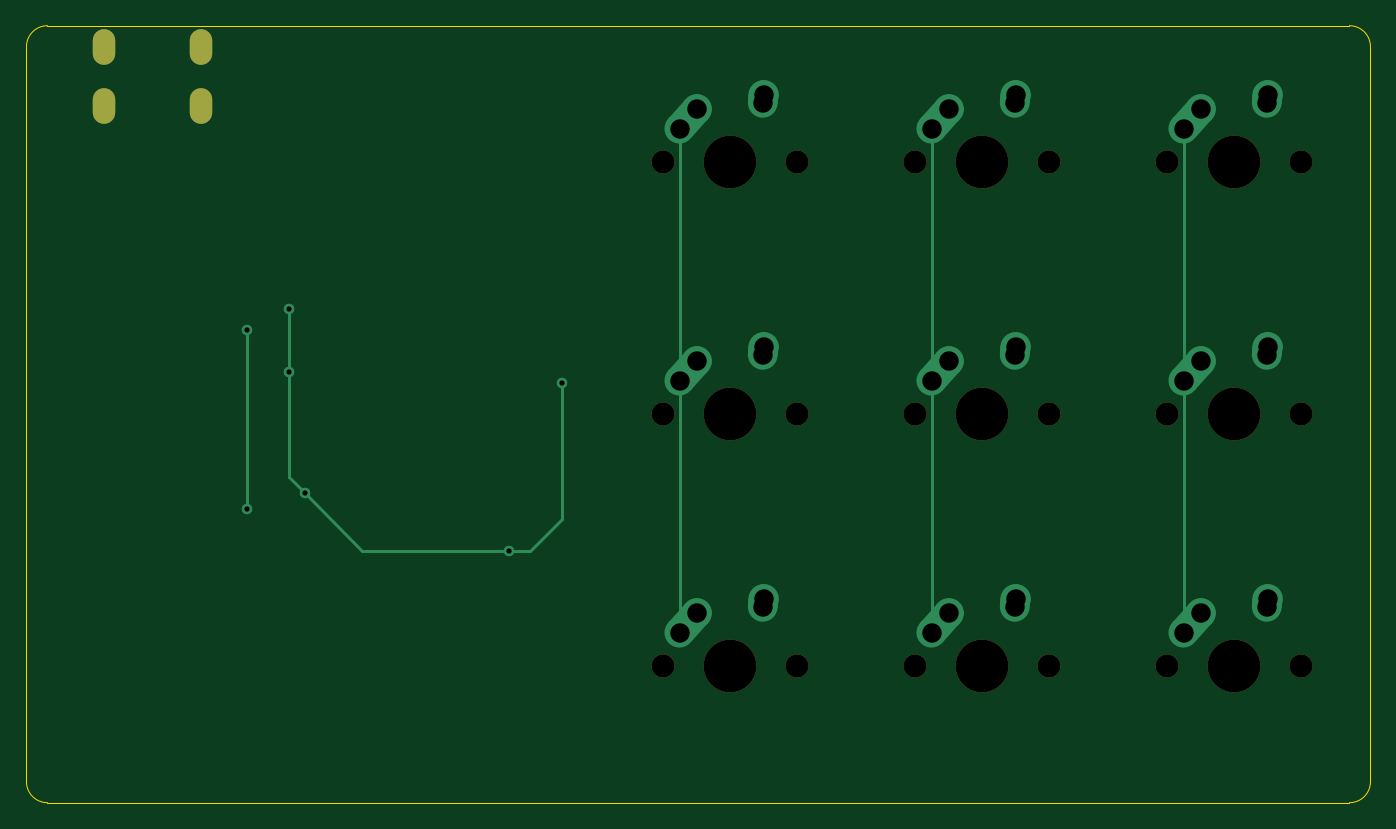
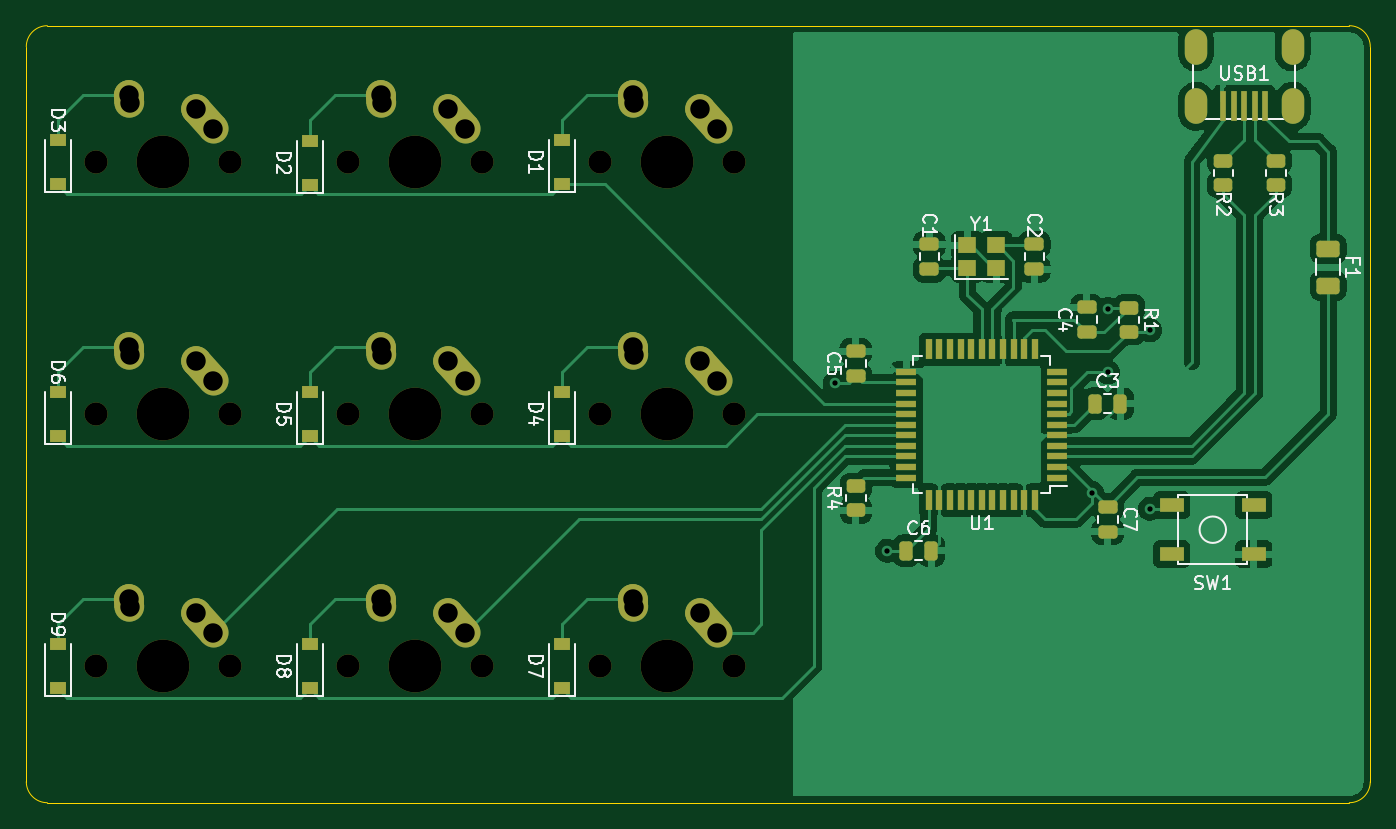
Circuit board: 9 layer files. Board 101.6 x 58.7 mm.
- bottom_copper: nepcropad-B_Cu.gbl (119507 bytes)
- bottom_mask: nepcropad-B_Mask.gbs (7515 bytes)
- bottom_silk: nepcropad-B_Silkscreen.gbo (28041 bytes)
- outline: nepcropad-Edge_Cuts.gm1 (992 bytes)
- top_copper: nepcropad-F_Cu.gtl (4168 bytes)
- top_mask: nepcropad-F_Mask.gts (1573 bytes)
- top_silk: nepcropad-F_Silkscreen.gto (1576 bytes)
- drill: nepcropad-NPTH.drl (841 bytes)
- drill: nepcropad-PTH.drl (1313 bytes)

=== bottom_copper: nepcropad-B_Cu.gbl (119507 bytes, source omitted) ===
=== bottom_mask: nepcropad-B_Mask.gbs (7515 bytes, source omitted) ===
=== bottom_silk: nepcropad-B_Silkscreen.gbo (28041 bytes, source omitted) ===
=== outline: nepcropad-Edge_Cuts.gm1 ===
%TF.GenerationSoftware,KiCad,Pcbnew,(6.0.9)*%
%TF.CreationDate,2022-11-30T16:04:33-07:00*%
%TF.ProjectId,nepcropad,6e657063-726f-4706-9164-2e6b69636164,rev?*%
%TF.SameCoordinates,Original*%
%TF.FileFunction,Profile,NP*%
%FSLAX46Y46*%
G04 Gerber Fmt 4.6, Leading zero omitted, Abs format (unit mm)*
G04 Created by KiCad (PCBNEW (6.0.9)) date 2022-11-30 16:04:33*
%MOMM*%
%LPD*%
G01*
G04 APERTURE LIST*
%TA.AperFunction,Profile*%
%ADD10C,0.100000*%
%TD*%
G04 APERTURE END LIST*
D10*
X83343750Y-61118750D02*
X181768750Y-61118750D01*
X81756250Y-118268750D02*
X81756250Y-62706250D01*
X181768750Y-119856250D02*
X83343750Y-119856250D01*
X183356250Y-62706250D02*
X183356250Y-118268750D01*
X81756250Y-118268750D02*
G75*
G03*
X83343750Y-119856250I1587550J50D01*
G01*
X181768750Y-119856200D02*
G75*
G03*
X183356250Y-118268750I0J1587500D01*
G01*
X83343750Y-61118750D02*
G75*
G03*
X81756250Y-62706250I50J-1587550D01*
G01*
X183356300Y-62706250D02*
G75*
G03*
X181768750Y-61118750I-1587550J-50D01*
G01*
M02*

=== top_copper: nepcropad-F_Cu.gtl ===
%TF.GenerationSoftware,KiCad,Pcbnew,(6.0.9)*%
%TF.CreationDate,2022-11-30T16:04:33-07:00*%
%TF.ProjectId,nepcropad,6e657063-726f-4706-9164-2e6b69636164,rev?*%
%TF.SameCoordinates,Original*%
%TF.FileFunction,Copper,L1,Top*%
%TF.FilePolarity,Positive*%
%FSLAX46Y46*%
G04 Gerber Fmt 4.6, Leading zero omitted, Abs format (unit mm)*
G04 Created by KiCad (PCBNEW (6.0.9)) date 2022-11-30 16:04:33*
%MOMM*%
%LPD*%
G01*
G04 APERTURE LIST*
G04 Aperture macros list*
%AMHorizOval*
0 Thick line with rounded ends*
0 $1 width*
0 $2 $3 position (X,Y) of the first rounded end (center of the circle)*
0 $4 $5 position (X,Y) of the second rounded end (center of the circle)*
0 Add line between two ends*
20,1,$1,$2,$3,$4,$5,0*
0 Add two circle primitives to create the rounded ends*
1,1,$1,$2,$3*
1,1,$1,$4,$5*%
G04 Aperture macros list end*
%TA.AperFunction,ComponentPad*%
%ADD10HorizOval,2.250000X0.655001X0.730000X-0.655001X-0.730000X0*%
%TD*%
%TA.AperFunction,ComponentPad*%
%ADD11C,2.250000*%
%TD*%
%TA.AperFunction,ComponentPad*%
%ADD12HorizOval,2.250000X0.020000X0.290000X-0.020000X-0.290000X0*%
%TD*%
%TA.AperFunction,ComponentPad*%
%ADD13O,1.700000X2.700000*%
%TD*%
%TA.AperFunction,ViaPad*%
%ADD14C,0.800000*%
%TD*%
%TA.AperFunction,Conductor*%
%ADD15C,0.250000*%
%TD*%
G04 APERTURE END LIST*
D10*
%TO.P,MX7,1,COL*%
%TO.N,COL0*%
X131782501Y-106267500D03*
D11*
X132437500Y-105537500D03*
%TO.P,MX7,2,ROW*%
%TO.N,Net-(D7-Pad2)*%
X137477500Y-104457500D03*
D12*
X137457500Y-104747500D03*
%TD*%
D11*
%TO.P,MX4,1,COL*%
%TO.N,COL0*%
X132437500Y-86487500D03*
D10*
X131782501Y-87217500D03*
D11*
%TO.P,MX4,2,ROW*%
%TO.N,Net-(D4-Pad2)*%
X137477500Y-85407500D03*
D12*
X137457500Y-85697500D03*
%TD*%
D11*
%TO.P,MX3,1,COL*%
%TO.N,COL2*%
X170537500Y-67437500D03*
D10*
X169882501Y-68167500D03*
D12*
%TO.P,MX3,2,ROW*%
%TO.N,Net-(D3-Pad2)*%
X175557500Y-66647500D03*
D11*
X175577500Y-66357500D03*
%TD*%
%TO.P,MX1,1,COL*%
%TO.N,COL0*%
X132437500Y-67437500D03*
D10*
X131782501Y-68167500D03*
D12*
%TO.P,MX1,2,ROW*%
%TO.N,Net-(D1-Pad2)*%
X137457500Y-66647500D03*
D11*
X137477500Y-66357500D03*
%TD*%
%TO.P,MX6,1,COL*%
%TO.N,COL2*%
X170537500Y-86487500D03*
D10*
X169882501Y-87217500D03*
D12*
%TO.P,MX6,2,ROW*%
%TO.N,Net-(D6-Pad2)*%
X175557500Y-85697500D03*
D11*
X175577500Y-85407500D03*
%TD*%
D10*
%TO.P,MX8,1,COL*%
%TO.N,COL1*%
X150832501Y-106267500D03*
D11*
X151487500Y-105537500D03*
%TO.P,MX8,2,ROW*%
%TO.N,Net-(D8-Pad2)*%
X156527500Y-104457500D03*
D12*
X156507500Y-104747500D03*
%TD*%
D10*
%TO.P,MX2,1,COL*%
%TO.N,COL1*%
X150832501Y-68167500D03*
D11*
X151487500Y-67437500D03*
D12*
%TO.P,MX2,2,ROW*%
%TO.N,Net-(D2-Pad2)*%
X156507500Y-66647500D03*
D11*
X156527500Y-66357500D03*
%TD*%
%TO.P,MX9,1,COL*%
%TO.N,COL2*%
X170537500Y-105537500D03*
D10*
X169882501Y-106267500D03*
D12*
%TO.P,MX9,2,ROW*%
%TO.N,Net-(D9-Pad2)*%
X175557500Y-104747500D03*
D11*
X175577500Y-104457500D03*
%TD*%
%TO.P,MX5,1,COL*%
%TO.N,COL1*%
X151487500Y-86487500D03*
D10*
X150832501Y-87217500D03*
D12*
%TO.P,MX5,2,ROW*%
%TO.N,Net-(D5-Pad2)*%
X156507500Y-85697500D03*
D11*
X156527500Y-85407500D03*
%TD*%
D13*
%TO.P,USB1,6,SHIELD*%
%TO.N,unconnected-(USB1-Pad6)*%
X94931250Y-67206250D03*
X94931250Y-62706250D03*
X87631250Y-62706250D03*
X87631250Y-67206250D03*
%TD*%
D14*
%TO.N,+5V*%
X101600000Y-87312500D03*
X102790625Y-96440625D03*
X122237500Y-88106250D03*
X118268750Y-100806250D03*
X101600000Y-82550000D03*
%TO.N,Net-(R1-Pad2)*%
X98425000Y-97631250D03*
X98425000Y-84137500D03*
%TD*%
D15*
%TO.N,+5V*%
X102790625Y-96440625D02*
X107156250Y-100806250D01*
X101600000Y-82550000D02*
X101600000Y-95250000D01*
X122237500Y-98425000D02*
X122237500Y-88106250D01*
X119856250Y-100806250D02*
X122237500Y-98425000D01*
X107156250Y-100806250D02*
X119856250Y-100806250D01*
X101600000Y-95250000D02*
X102790625Y-96440625D01*
%TO.N,COL0*%
X131127500Y-68897500D02*
X131127500Y-87947500D01*
X131127500Y-87947500D02*
X131127500Y-106997500D01*
%TO.N,COL1*%
X150177500Y-87947500D02*
X150177500Y-106997500D01*
X150177500Y-68897500D02*
X150177500Y-87947500D01*
%TO.N,COL2*%
X169227500Y-87947500D02*
X169227500Y-68897500D01*
X169227500Y-106997500D02*
X169227500Y-87947500D01*
%TO.N,Net-(R1-Pad2)*%
X98425000Y-84137500D02*
X98425000Y-97631250D01*
%TD*%
M02*

=== top_mask: nepcropad-F_Mask.gts ===
%TF.GenerationSoftware,KiCad,Pcbnew,(6.0.9)*%
%TF.CreationDate,2022-11-30T16:04:33-07:00*%
%TF.ProjectId,nepcropad,6e657063-726f-4706-9164-2e6b69636164,rev?*%
%TF.SameCoordinates,Original*%
%TF.FileFunction,Soldermask,Top*%
%TF.FilePolarity,Negative*%
%FSLAX46Y46*%
G04 Gerber Fmt 4.6, Leading zero omitted, Abs format (unit mm)*
G04 Created by KiCad (PCBNEW (6.0.9)) date 2022-11-30 16:04:33*
%MOMM*%
%LPD*%
G01*
G04 APERTURE LIST*
%ADD10C,1.750000*%
%ADD11C,3.987800*%
%ADD12O,1.700000X2.700000*%
G04 APERTURE END LIST*
D10*
%TO.C,MX7*%
X129857500Y-109537500D03*
X140017500Y-109537500D03*
D11*
X134937500Y-109537500D03*
%TD*%
%TO.C,MX4*%
X134937500Y-90487500D03*
D10*
X140017500Y-90487500D03*
X129857500Y-90487500D03*
%TD*%
%TO.C,MX3*%
X167957500Y-71437500D03*
X178117500Y-71437500D03*
D11*
X173037500Y-71437500D03*
%TD*%
D10*
%TO.C,MX1*%
X140017500Y-71437500D03*
X129857500Y-71437500D03*
D11*
X134937500Y-71437500D03*
%TD*%
D10*
%TO.C,MX6*%
X167957500Y-90487500D03*
X178117500Y-90487500D03*
D11*
X173037500Y-90487500D03*
%TD*%
D10*
%TO.C,MX8*%
X148907500Y-109537500D03*
D11*
X153987500Y-109537500D03*
D10*
X159067500Y-109537500D03*
%TD*%
%TO.C,MX2*%
X159067500Y-71437500D03*
X148907500Y-71437500D03*
D11*
X153987500Y-71437500D03*
%TD*%
D10*
%TO.C,MX9*%
X167957500Y-109537500D03*
D11*
X173037500Y-109537500D03*
D10*
X178117500Y-109537500D03*
%TD*%
%TO.C,MX5*%
X159067500Y-90487500D03*
X148907500Y-90487500D03*
D11*
X153987500Y-90487500D03*
%TD*%
D12*
%TO.C,USB1*%
X94931250Y-67206250D03*
X94931250Y-62706250D03*
X87631250Y-62706250D03*
X87631250Y-67206250D03*
%TD*%
M02*

=== top_silk: nepcropad-F_Silkscreen.gto ===
%TF.GenerationSoftware,KiCad,Pcbnew,(6.0.9)*%
%TF.CreationDate,2022-11-30T16:04:33-07:00*%
%TF.ProjectId,nepcropad,6e657063-726f-4706-9164-2e6b69636164,rev?*%
%TF.SameCoordinates,Original*%
%TF.FileFunction,Legend,Top*%
%TF.FilePolarity,Positive*%
%FSLAX46Y46*%
G04 Gerber Fmt 4.6, Leading zero omitted, Abs format (unit mm)*
G04 Created by KiCad (PCBNEW (6.0.9)) date 2022-11-30 16:04:33*
%MOMM*%
%LPD*%
G01*
G04 APERTURE LIST*
%ADD10C,1.750000*%
%ADD11C,3.987800*%
%ADD12O,1.700000X2.700000*%
G04 APERTURE END LIST*
%LPC*%
D10*
%TO.C,MX7*%
X129857500Y-109537500D03*
X140017500Y-109537500D03*
D11*
X134937500Y-109537500D03*
%TD*%
%TO.C,MX4*%
X134937500Y-90487500D03*
D10*
X140017500Y-90487500D03*
X129857500Y-90487500D03*
%TD*%
%TO.C,MX3*%
X167957500Y-71437500D03*
X178117500Y-71437500D03*
D11*
X173037500Y-71437500D03*
%TD*%
D10*
%TO.C,MX1*%
X140017500Y-71437500D03*
X129857500Y-71437500D03*
D11*
X134937500Y-71437500D03*
%TD*%
D10*
%TO.C,MX6*%
X167957500Y-90487500D03*
X178117500Y-90487500D03*
D11*
X173037500Y-90487500D03*
%TD*%
D10*
%TO.C,MX8*%
X148907500Y-109537500D03*
D11*
X153987500Y-109537500D03*
D10*
X159067500Y-109537500D03*
%TD*%
%TO.C,MX2*%
X159067500Y-71437500D03*
X148907500Y-71437500D03*
D11*
X153987500Y-71437500D03*
%TD*%
D10*
%TO.C,MX9*%
X167957500Y-109537500D03*
D11*
X173037500Y-109537500D03*
D10*
X178117500Y-109537500D03*
%TD*%
%TO.C,MX5*%
X159067500Y-90487500D03*
X148907500Y-90487500D03*
D11*
X153987500Y-90487500D03*
%TD*%
D12*
%TO.C,USB1*%
X94931250Y-67206250D03*
X94931250Y-62706250D03*
X87631250Y-62706250D03*
X87631250Y-67206250D03*
%TD*%
M02*

=== drill: nepcropad-NPTH.drl ===
M48
; DRILL file {KiCad (6.0.9)} date Wed 30 Nov 2022 04:05:43 PM MST
; FORMAT={-:-/ absolute / inch / decimal}
; #@! TF.CreationDate,2022-11-30T16:05:43-07:00
; #@! TF.GenerationSoftware,Kicad,Pcbnew,(6.0.9)
; #@! TF.FileFunction,NonPlated,1,2,NPTH
FMAT,2
INCH
; #@! TA.AperFunction,NonPlated,NPTH,ComponentDrill
T1C0.0689
; #@! TA.AperFunction,NonPlated,NPTH,ComponentDrill
T2C0.1570
%
G90
G05
T1
X5.1125Y-2.8125
X5.1125Y-3.5625
X5.1125Y-4.3125
X5.5125Y-2.8125
X5.5125Y-3.5625
X5.5125Y-4.3125
X5.8625Y-2.8125
X5.8625Y-3.5625
X5.8625Y-4.3125
X6.2625Y-2.8125
X6.2625Y-3.5625
X6.2625Y-4.3125
X6.6125Y-2.8125
X6.6125Y-3.5625
X6.6125Y-4.3125
X7.0125Y-2.8125
X7.0125Y-3.5625
X7.0125Y-4.3125
T2
X5.3125Y-2.8125
X5.3125Y-3.5625
X5.3125Y-4.3125
X6.0625Y-2.8125
X6.0625Y-3.5625
X6.0625Y-4.3125
X6.8125Y-2.8125
X6.8125Y-3.5625
X6.8125Y-4.3125
T0
M30

=== drill: nepcropad-PTH.drl ===
M48
; DRILL file {KiCad (6.0.9)} date Wed 30 Nov 2022 04:05:43 PM MST
; FORMAT={-:-/ absolute / inch / decimal}
; #@! TF.CreationDate,2022-11-30T16:05:43-07:00
; #@! TF.GenerationSoftware,Kicad,Pcbnew,(6.0.9)
; #@! TF.FileFunction,Plated,1,2,PTH
FMAT,2
INCH
; #@! TA.AperFunction,Plated,PTH,ViaDrill
T1C0.0157
; #@! TA.AperFunction,Plated,PTH,ComponentDrill
T2C0.0276
; #@! TA.AperFunction,Plated,PTH,ComponentDrill
T3C0.0579
%
G90
G05
T1
X3.875Y-3.3125
X3.875Y-3.8438
X4.0Y-3.25
X4.0Y-3.4375
X4.0469Y-3.7969
X4.6562Y-3.9688
X4.8125Y-3.4688
T3
X5.1625Y-2.7125
X5.1625Y-3.4625
X5.1625Y-4.2125
X5.2141Y-2.655
X5.2141Y-3.405
X5.2141Y-4.155
X5.4109Y-2.6353
X5.4109Y-3.3853
X5.4109Y-4.1353
X5.4125Y-2.6125
X5.4125Y-3.3625
X5.4125Y-4.1125
X5.9125Y-2.7125
X5.9125Y-3.4625
X5.9125Y-4.2125
X5.9641Y-2.655
X5.9641Y-3.405
X5.9641Y-4.155
X6.1609Y-2.6353
X6.1609Y-3.3853
X6.1609Y-4.1353
X6.1625Y-2.6125
X6.1625Y-3.3625
X6.1625Y-4.1125
X6.6625Y-2.7125
X6.6625Y-3.4625
X6.6625Y-4.2125
X6.7141Y-2.655
X6.7141Y-3.405
X6.7141Y-4.155
X6.9109Y-2.6353
X6.9109Y-3.3853
X6.9109Y-4.1353
X6.9125Y-2.6125
X6.9125Y-3.3625
X6.9125Y-4.1125
T2
G00X3.45Y-2.4451
M15
G01X3.45Y-2.4924
M16
G05
G00X3.45Y-2.6223
M15
G01X3.45Y-2.6695
M16
G05
G00X3.7375Y-2.4451
M15
G01X3.7375Y-2.4924
M16
G05
G00X3.7375Y-2.6223
M15
G01X3.7375Y-2.6695
M16
G05
T0
M30

